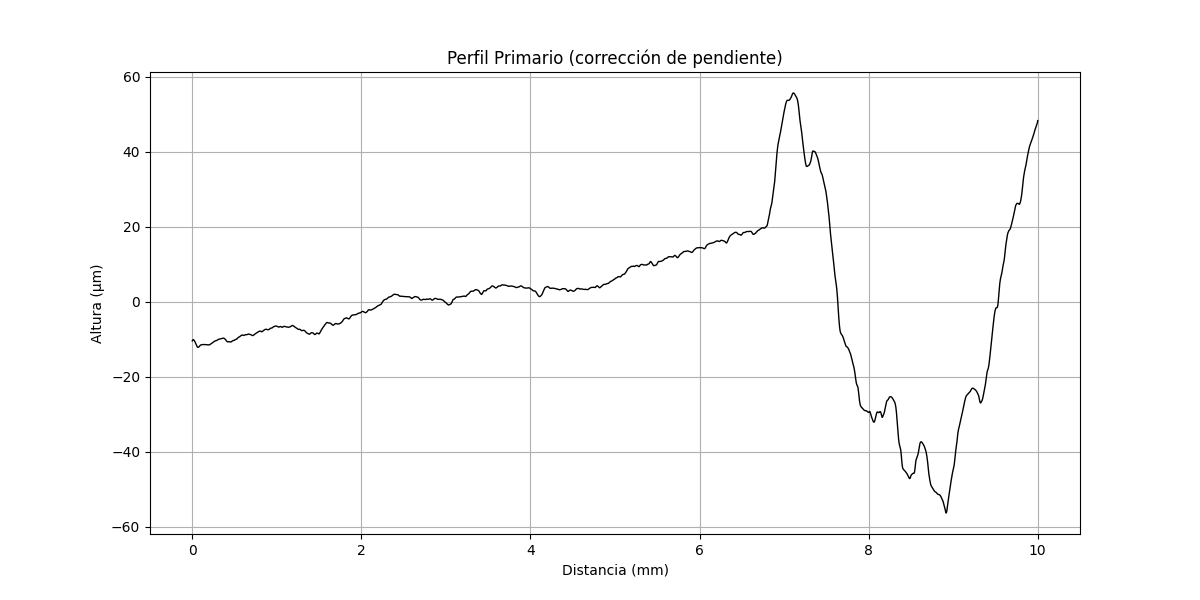

Values plotted in this chart, from the file beside it:
x (mm), altura (µm)
0.000000000, -10.43
0.0004713, -10.39
0.0009426, -10.36
0.001414, -10.34
0.001885, -10.31
0.002356, -10.29
0.002828, -10.26
0.003299, -10.25
0.00377, -10.22
0.004242, -10.21
0.004713, -10.19
0.005184, -10.17
0.005656, -10.17
0.006127, -10.15
0.006598, -10.14
0.007069, -10.13
0.007541, -10.12
0.008012, -10.12
0.008483, -10.11
0.008955, -10.1
0.009426, -10.1
0.009897, -10.1
0.01037, -10.1
0.01084, -10.1
0.01131, -10.09
0.01178, -10.1
0.01225, -10.1
0.01273, -10.1
0.0132, -10.1
0.01367, -10.1
0.01414, -10.11
0.01461, -10.11
0.01508, -10.12
0.01555, -10.12
0.01602, -10.13
0.0165, -10.14
0.01697, -10.14
0.01744, -10.15
0.01791, -10.16
0.01838, -10.17
0.01885, -10.18
0.01932, -10.19
0.01979, -10.2
0.02027, -10.21
0.02074, -10.23
0.02121, -10.24
0.02168, -10.26
0.02215, -10.27
0.02262, -10.28
0.02309, -10.3
0.02356, -10.32
0.02404, -10.34
0.02451, -10.35
0.02498, -10.37
0.02545, -10.4
0.02592, -10.41
0.02639, -10.43
0.02686, -10.45
0.02734, -10.48
0.02781, -10.5
... 21,159 more rows
